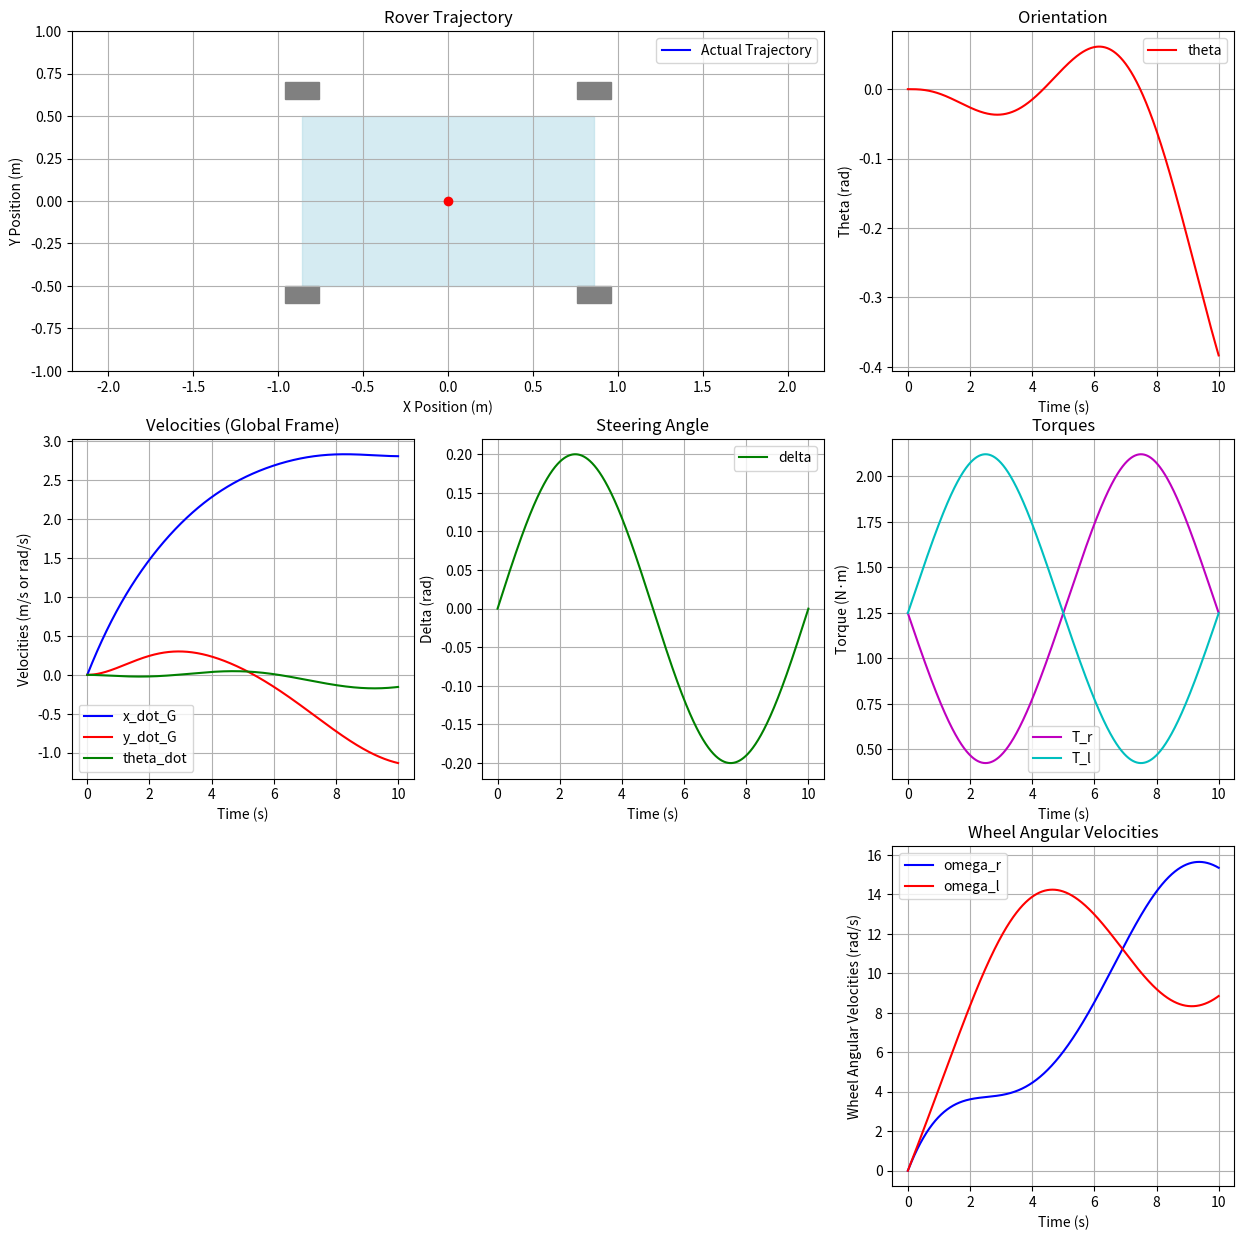
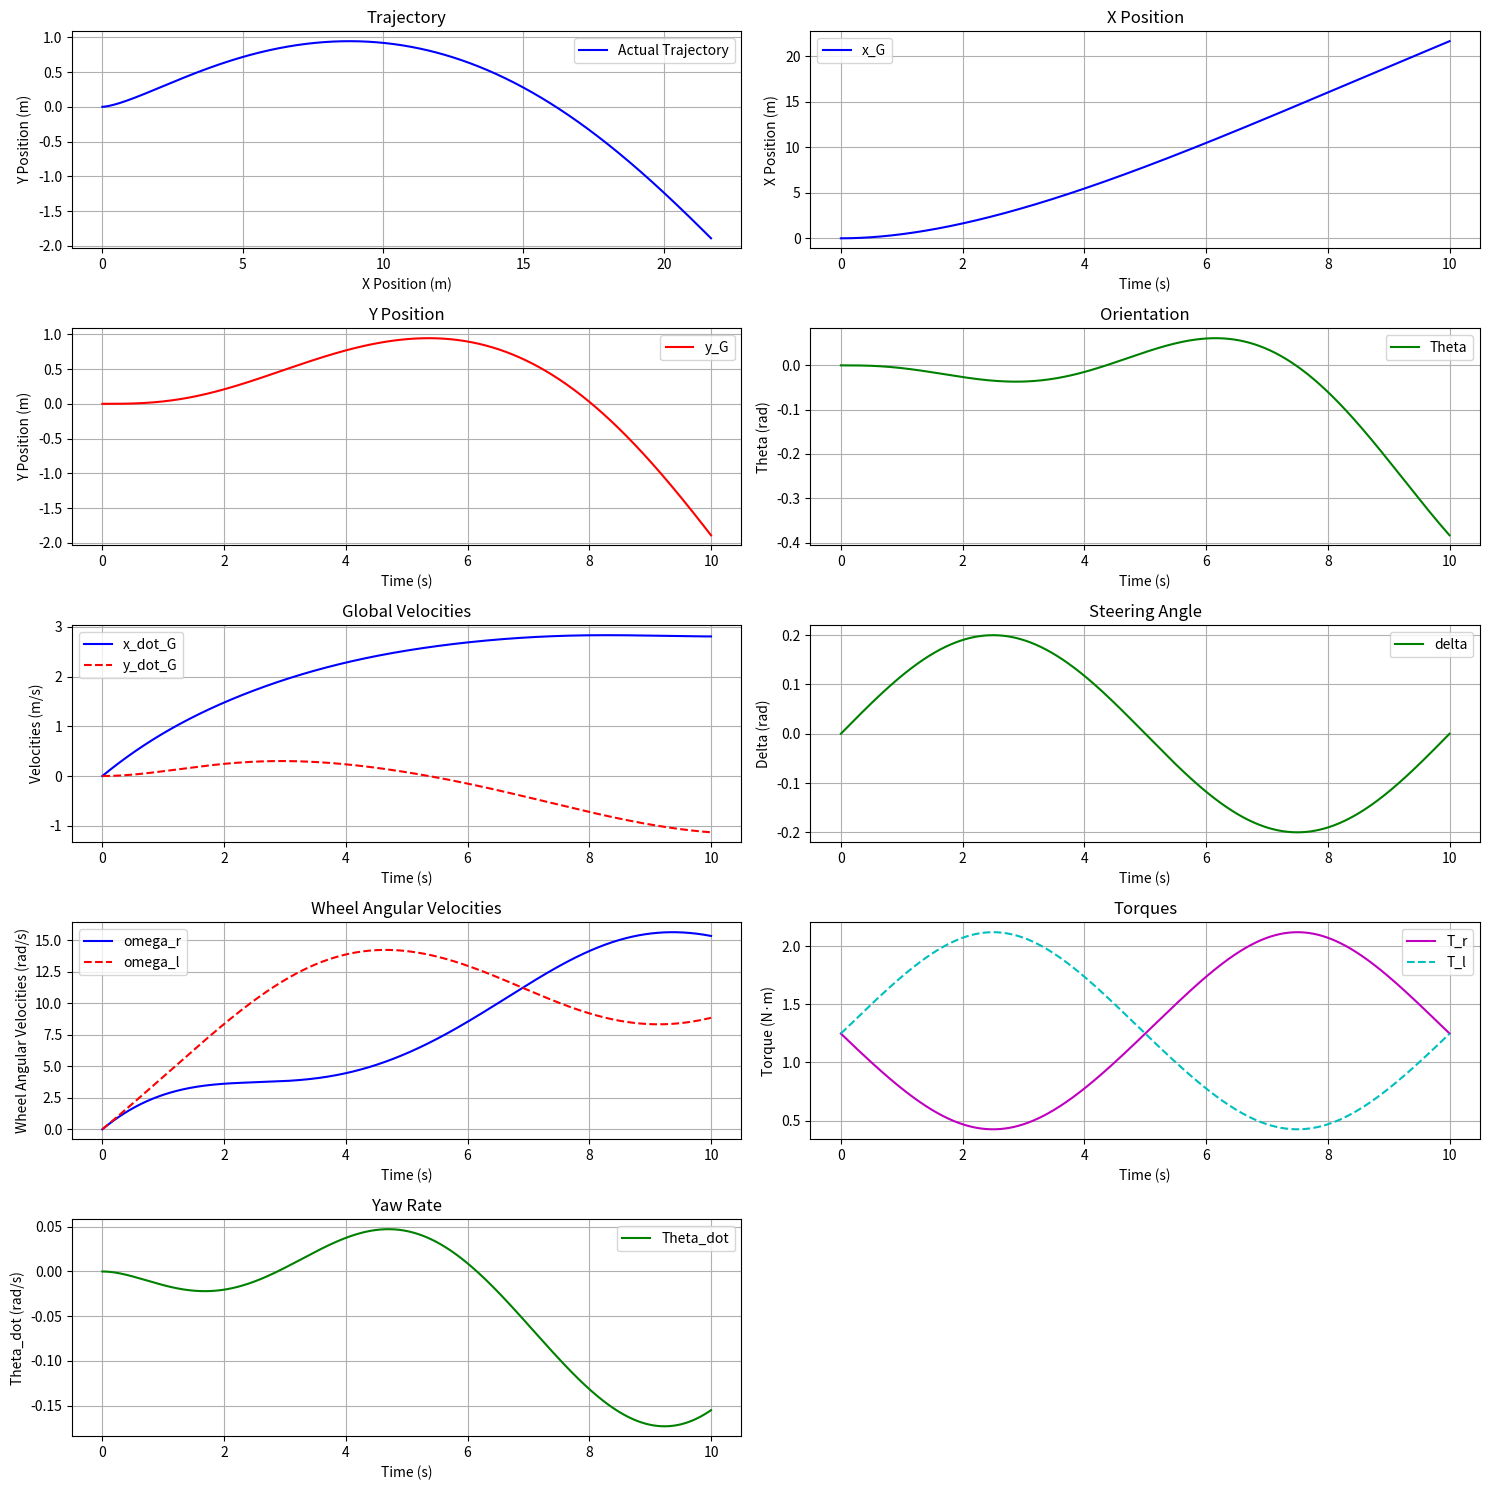

These charts were generated, in order, by the following Python code:
import numpy as np
import matplotlib.pyplot as plt
from matplotlib.animation import FuncAnimation

class RoverDynamics:
    def __init__(self, r=0.25, L=1.718, W=1.0, m=100.0, I_z=33.0, I_w=0.31, C_f=0.1, C_a=0.01, b=0.1, k_delta=10, dt=0.001):
        """Initialize rover parameters."""
        self.r = r  # Wheel radius (m)
        self.L = L  # Wheelbase (m)
        self.W = W  # Track width (m)
        self.m = m  # Mass (kg)
        self.I_z = I_z  # Moment of inertia about z-axis (kg·m²)
        self.I_w = I_w  # Wheel inertia (kg·m²)
        self.C_f = C_f  # Friction coefficient
        self.C_a = C_a  # Drag coefficient
        self.b = b  # Damping coefficient
        self.k_delta = k_delta  # Steering alignment stiffness
        self.dt = dt  # Time step (s)

    def dynamics(self, t, state, T_r, T_l, delta):
        """Compute the time derivative of the state vector using the forward dynamics model."""
        # State vector no longer includes delta since it's directly set by delta_cmd
        x_G, y_G, theta, theta_dot, x_dot_G, y_dot_G, omega_r, omega_l = state

        # Body frame velocity from wheel speeds
        x_dot_b = (self.r / 2) * (omega_r + omega_l) * np.cos(delta)
        y_dot_b = (self.r / 2) * (omega_r + omega_l) * np.sin(delta)

        # Global frame velocities
        x_dot_G_new = x_dot_b * np.cos(theta) - y_dot_b * np.sin(theta)
        y_dot_G_new = x_dot_b * np.sin(theta) + y_dot_b * np.cos(theta)

        # Compute body frame accelerations
        x_ddot_b = (1/self.m) * ((T_r + T_l)/self.r - self.C_f * x_dot_b - self.C_a * x_dot_b**2)
        y_ddot_b = -x_dot_b * theta_dot + (self.r / (2 * self.L)) * (omega_r + omega_l) * np.tan(delta)

        # Global frame accelerations
        x_ddot_G = x_ddot_b * np.cos(theta) - y_ddot_b * np.sin(theta) - theta_dot * (x_dot_b * np.sin(theta) + y_dot_b * np.cos(theta))
        y_ddot_G = x_ddot_b * np.sin(theta) + y_ddot_b * np.cos(theta) + theta_dot * (x_dot_b * np.cos(theta) - y_dot_b * np.sin(theta))

        # Yaw acceleration (theta_ddot)
        theta_ddot = (self.W / (2 * self.r * self.I_z)) * (T_r - T_l) + (self.k_delta / self.I_z) * ((self.r / self.L) * (omega_r + omega_l) * np.tan(delta) - theta_dot)

        # Wheel dynamics
        omega_r_dot = (T_r - self.b * omega_r) / self.I_w
        omega_l_dot = (T_l - self.b * omega_l) / self.I_w

        # State derivative (no delta_dot since delta is directly set)
        dstate_dt = np.array([
            x_dot_G_new,  # dx_G/dt
            y_dot_G_new,  # dy_G/dt
            theta_dot,    # dtheta/dt
            theta_ddot,   # d(theta_dot)/dt
            x_ddot_G,     # d(x_dot_G)/dt
            y_ddot_G,     # d(y_dot_G)/dt
            omega_r_dot,  # domega_r/dt
            omega_l_dot   # domega_l/dt
        ])
        return dstate_dt, x_dot_b, y_dot_b, x_ddot_G, y_ddot_G, theta_ddot

    def rk4_step(self, t, state, T_r, T_l, delta):
        """Perform one RK4 integration step."""
        k1, x_dot_b1, y_dot_b1, x_ddot_G1, y_ddot_G1, theta_ddot1 = self.dynamics(t, state, T_r, T_l, delta)
        k2, x_dot_b2, y_dot_b2, x_ddot_G2, y_ddot_G2, theta_ddot2 = self.dynamics(t + self.dt/2, state + self.dt/2 * k1, T_r, T_l, delta)
        k3, x_dot_b3, y_dot_b3, x_ddot_G3, y_ddot_G3, theta_ddot3 = self.dynamics(t + self.dt/2, state + self.dt/2 * k2, T_r, T_l, delta)
        k4, x_dot_b4, y_dot_b4, x_ddot_G4, y_ddot_G4, theta_ddot4 = self.dynamics(t + self.dt, state + self.dt * k3, T_r, T_l, delta)
        next_state = state + (self.dt / 6) * (k1 + 2*k2 + 2*k3 + k4)
        x_dot_b = (x_dot_b1 + 2*x_dot_b2 + 2*x_dot_b3 + x_dot_b4) / 6
        y_dot_b = (y_dot_b1 + 2*y_dot_b2 + 2*y_dot_b3 + y_dot_b4) / 6
        x_ddot_G = (x_ddot_G1 + 2*x_ddot_G2 + 2*x_ddot_G3 + x_ddot_G4) / 6
        y_ddot_G = (y_ddot_G1 + 2*y_ddot_G2 + 2*y_ddot_G3 + y_ddot_G4) / 6
        theta_ddot = (theta_ddot1 + 2*theta_ddot2 + 2*theta_ddot3 + theta_ddot4) / 6
        return next_state, x_dot_b, y_dot_b, x_ddot_G, y_ddot_G, theta_ddot

def generate_control_inputs(t, rover, target_velocity=3.0):
    """
    Generate control inputs for the rover to achieve a target velocity without feedback.
    """
    n_steps = len(t)
    T_r = np.zeros(n_steps)
    T_l = np.zeros(n_steps)
    delta = 0.2 * np.sin(2 * np.pi * t / 10) + 1e-6  # Sinusoidal steering input

    for i in range(n_steps):
        # Desired body frame velocity
        x_dot_b_des = target_velocity
        # Desired wheel angular velocities
        omega_sum_des = (2 * x_dot_b_des) / (rover.r * np.cos(delta[i]))
        theta_dot_des = (x_dot_b_des * np.tan(delta[i])) / rover.L
        omega_r_des = 0.5 * omega_sum_des * (1 + (rover.W / (2 * rover.L)) * np.tan(delta[i]))
        omega_l_des = 0.5 * omega_sum_des * (1 - (rover.W / (2 * rover.L)) * np.tan(delta[i]))

        # Desired accelerations (assume steady-state for simplicity)
        x_ddot_b_des = 0.0  # No longitudinal acceleration
        theta_ddot_des = 0.0  # No yaw acceleration
        omega_r_dot_des = 0.0  # No wheel angular acceleration
        omega_l_dot_des = 0.0

        # Compute torques to achieve desired dynamics
        T_sum = rover.r * (rover.m * x_ddot_b_des + rover.C_f * x_dot_b_des + rover.C_a * x_dot_b_des**2)
        T_diff = (2 * rover.r * rover.I_z / rover.W) * (theta_ddot_des - (rover.k_delta / rover.I_z) * ((rover.r / rover.L) * (omega_r_des + omega_l_des) * np.tan(delta[i]) - theta_dot_des))
        T_r[i] = 0.5 * (T_sum + T_diff)
        T_l[i] = 0.5 * (T_sum - T_diff)

        # Add wheel dynamics
        T_r[i] += rover.I_w * omega_r_dot_des + rover.b * omega_r_des
        T_l[i] += rover.I_w * omega_l_dot_des + rover.b * omega_l_des

        # Clip torques
        T_r[i] = np.clip(T_r[i], -10.0, 10.0)
        T_l[i] = np.clip(T_l[i], -10.0, 10.0)

    return T_r, T_l, delta

def simulate_rover(rover, t, T_r, T_l, delta):
    """
    Simulate the rover dynamics with given control inputs.
    """
    n_steps = len(t)
    # Initial state without delta
    initial_state = np.array([0.0, 0.0, 0.0, 0.0, 0.0, 0.0, 0.0, 0.0])
    state_history = [initial_state]
    x_dot_G_history = [0.0]
    y_dot_G_history = [0.0]
    T_r_history = []
    T_l_history = []

    for i in range(n_steps - 1):
        current_state = state_history[-1]
        theta = current_state[2]
        T_r_history.append(T_r[i])
        T_l_history.append(T_l[i])

        # Step dynamics
        next_state, x_dot_b, y_dot_b, x_ddot_G, y_ddot_G, theta_ddot = rover.rk4_step(t[i], current_state, T_r[i], T_l[i], delta[i])

        # Compute global velocities
        x_dot_G = x_dot_b * np.cos(theta) - y_dot_b * np.sin(theta)
        y_dot_G = x_dot_b * np.sin(theta) + y_dot_b * np.cos(theta)

        x_dot_G_history.append(x_dot_G)
        y_dot_G_history.append(y_dot_G)
        state_history.append(next_state)

        if i % 1000 == 0:
            x_G, y_G, theta, _, _, _, omega_r, omega_l = current_state
            print(f"Step {i}, t = {t[i]:.1f}, x_G={x_G:.2f}, y_G={y_G:.2f}, theta={np.rad2deg(theta):.1f}°, delta={np.rad2deg(delta[i]):.1f}°")

    return (np.array(state_history), np.array(x_dot_G_history), np.array(y_dot_G_history),
            np.array(T_r_history), np.array(T_l_history), delta)

# Simulation setup
rover = RoverDynamics(dt=0.001)
t_final = 10.0
t = np.arange(0, t_final + rover.dt, rover.dt)
n_steps = len(t)
n_steps_adjusted = n_steps

# Generate control inputs
T_r, T_l, delta = generate_control_inputs(t, rover, target_velocity=3.0)

# Run simulation
state_history, x_dot_G_history, y_dot_G_history, T_r_history, T_l_history, delta = simulate_rover(
    rover, t, T_r, T_l, delta)

# Extract states
x_G = state_history[:, 0]
y_G = state_history[:, 1]
theta = state_history[:, 2]
theta_dot = state_history[:, 3]
omega_r = state_history[:, 6]
omega_l = state_history[:, 7]

# Set up the figure and subplots for animation
fig = plt.figure(figsize=(15, 15))

# Row 1: Animation and Orientation
ax1 = plt.subplot(3, 3, (1, 2))
traj_line, = ax1.plot([], [], 'b-', label='Actual Trajectory')
ax1.set_xlabel('X Position (m)')
ax1.set_ylabel('Y Position (m)')  # Fixed label typo
ax1.set_title('Rover Trajectory')
ax1.grid(True)
ax1.axis('equal')
ax1.legend()

# Initialize the vehicle (rectangle with wheels)
vehicle_length = rover.L
vehicle_width = rover.W
vehicle = plt.Rectangle((0, 0), vehicle_length, vehicle_width, fill=True, color='lightblue', alpha=0.5)
ax1.add_patch(vehicle)

# Initialize wheels
wheel_length = 0.2
wheel_width = 0.1
rear_left_wheel = plt.Rectangle((0, 0), wheel_length, wheel_width, fill=True, color='gray')
rear_right_wheel = plt.Rectangle((0, 0), wheel_length, wheel_width, fill=True, color='gray')
front_left_wheel = plt.Rectangle((0, 0), wheel_length, wheel_width, fill=True, color='gray')
front_right_wheel = plt.Rectangle((0, 0), wheel_length, wheel_width, fill=True, color='gray')
ax1.add_patch(rear_left_wheel)
ax1.add_patch(rear_right_wheel)
ax1.add_patch(front_left_wheel)
ax1.add_patch(front_right_wheel)

# Center point of the vehicle
center_point, = ax1.plot([], [], 'ro')

# Top Right: Orientation (theta)
ax2 = plt.subplot(3, 3, 3)
ax2.plot(t, theta, 'r-', label='theta')
ax2.set_xlabel('Time (s)')
ax2.set_ylabel('Theta (rad)')
ax2.set_title('Orientation')
ax2.grid(True)
ax2.legend()

# Row 2: Velocities, Steering Angle, Torques, Wheel Angular Velocities
ax3 = plt.subplot(3, 3, 4)
ax3.plot(t, x_dot_G_history, 'b-', label='x_dot_G')
ax3.plot(t, y_dot_G_history, 'r-', label='y_dot_G')
ax3.plot(t, theta_dot, 'g-', label='theta_dot')
ax3.set_xlabel('Time (s)')
ax3.set_ylabel('Velocities (m/s or rad/s)')
ax3.set_title('Velocities (Global Frame)')
ax3.grid(True)
ax3.legend()

ax4 = plt.subplot(3, 3, 5)
ax4.plot(t, delta, 'g-', label='delta')
ax4.set_xlabel('Time (s)')
ax4.set_ylabel('Delta (rad)')
ax4.set_title('Steering Angle')
ax4.grid(True)
ax4.legend()

ax5 = plt.subplot(3, 3, 6)
ax5.plot(t[:-1], T_r_history, 'm-', label='T_r')
ax5.plot(t[:-1], T_l_history, 'c-', label='T_l')
ax5.set_xlabel('Time (s)')
ax5.set_ylabel('Torque (N·m)')
ax5.set_title('Torques')
ax5.grid(True)
ax5.legend()

ax6 = plt.subplot(3, 3, 9)
ax6.plot(t, omega_r, 'b-', label='omega_r')
ax6.plot(t, omega_l, 'r-', label='omega_l')
ax6.set_xlabel('Time (s)')
ax6.set_ylabel('Wheel Angular Velocities (rad/s)')
ax6.set_title('Wheel Angular Velocities')
ax6.grid(True)
ax6.legend()

# Animation update function
def update(frame):
    frame_idx = frame * 100
    if frame_idx >= n_steps_adjusted:
        frame_idx = n_steps_adjusted - 1
    
    # Get current states
    x = x_G[frame_idx]
    y = y_G[frame_idx]
    th = theta[frame_idx]
    steer = delta[frame_idx]
    
    # Calculate transformation matrix for vehicle body
    cos_th = np.cos(th)
    sin_th = np.sin(th)
    
    # Update vehicle body position and orientation
    vehicle.set_xy((x - vehicle_length/2 * cos_th + vehicle_width/2 * sin_th,
                    y - vehicle_length/2 * sin_th - vehicle_width/2 * cos_th))
    vehicle.set_angle(np.degrees(th))
    
    # Update wheel positions with proper transformations
    # Rear wheels (no steering, just body orientation)
    rear_left_x = x - (vehicle_length/2) * cos_th + (vehicle_width/2 + wheel_width/2) * sin_th
    rear_left_y = y - (vehicle_length/2) * sin_th - (vehicle_width/2 + wheel_width/2) * cos_th
    rear_left_wheel.set_xy((rear_left_x - wheel_length/2 * cos_th + wheel_width/2 * sin_th,
                           rear_left_y - wheel_length/2 * sin_th - wheel_width/2 * cos_th))
    rear_left_wheel.set_angle(np.degrees(th))
    
    rear_right_x = x - (vehicle_length/2) * cos_th - (vehicle_width/2 + wheel_width/2) * sin_th
    rear_right_y = y - (vehicle_length/2) * sin_th + (vehicle_width/2 + wheel_width/2) * cos_th
    rear_right_wheel.set_xy((rear_right_x - wheel_length/2 * cos_th - wheel_width/2 * sin_th,
                            rear_right_y - wheel_length/2 * sin_th + wheel_width/2 * cos_th))
    rear_right_wheel.set_angle(np.degrees(th))
    
    # Front wheels (include steering angle)
    cos_th_steer = np.cos(th + steer)
    sin_th_steer = np.sin(th + steer)
    
    front_left_x = x + (vehicle_length/2) * cos_th + (vehicle_width/2 + wheel_width/2) * sin_th
    front_left_y = y + (vehicle_length/2) * sin_th - (vehicle_width/2 + wheel_width/2) * cos_th
    front_left_wheel.set_xy((front_left_x - wheel_length/2 * cos_th_steer + wheel_width/2 * sin_th_steer,
                            front_left_y - wheel_length/2 * sin_th_steer - wheel_width/2 * cos_th_steer))
    front_left_wheel.set_angle(np.degrees(th + steer))
    
    front_right_x = x + (vehicle_length/2) * cos_th - (vehicle_width/2 + wheel_width/2) * sin_th
    front_right_y = y + (vehicle_length/2) * sin_th + (vehicle_width/2 + wheel_width/2) * cos_th
    front_right_wheel.set_xy((front_right_x - wheel_length/2 * cos_th_steer - wheel_width/2 * sin_th_steer,
                             front_right_y - wheel_length/2 * sin_th_steer + wheel_width/2 * cos_th_steer))
    front_right_wheel.set_angle(np.degrees(th + steer))
    
    # Update center point
    center_point.set_data([x], [y])
    
    # Update the trajectory line to show only the path up to the current position
    traj_line.set_data(x_G[:frame_idx+1], y_G[:frame_idx+1])
    
    # Autoscaling for the trajectory plot
    x_data = x_G[:frame_idx+1]
    y_data = y_G[:frame_idx+1]
    if len(x_data) > 0:
        x_min, x_max = np.min(x_data), np.max(x_data)
        y_min, y_max = np.min(y_data), np.max(y_data)
        x_padding = (x_max - x_min) * 0.1 + 1.0
        y_padding = (y_max - y_min) * 0.1 + 1.0
        ax1.set_xlim(x_min - x_padding, x_max + x_padding)
        ax1.set_ylim(y_min - y_padding, y_max + y_padding)

    return (vehicle, rear_left_wheel, rear_right_wheel, front_left_wheel, front_right_wheel,
            center_point, traj_line)

# Create the animation
n_frames = n_steps_adjusted // 100
ani = FuncAnimation(fig, update, frames=range(n_frames), interval=50, blit=True)

# Create a new static figure for all vehicle state variables
fig1, axs = plt.subplots(5, 2, figsize=(15, 15))

# Row 0: Trajectory and x_G
axs[0, 0].plot(x_G, y_G, 'b-', label='Actual Trajectory')
axs[0, 0].set_xlabel('X Position (m)')
axs[0, 0].set_ylabel('Y Position (m)')
axs[0, 0].set_title('Trajectory')
axs[0, 0].grid(True)
axs[0, 0].legend()

axs[0, 1].plot(t, x_G, 'b-', label='x_G')
axs[0, 1].set_xlabel('Time (s)')
axs[0, 1].set_ylabel('X Position (m)')
axs[0, 1].set_title('X Position')
axs[0, 1].grid(True)
axs[0, 1].legend()

# Row 1: y_G and theta
axs[1, 0].plot(t, y_G, 'r-', label='y_G')
axs[1, 0].set_xlabel('Time (s)')
axs[1, 0].set_ylabel('Y Position (m)')
axs[1, 0].set_title('Y Position')
axs[1, 0].grid(True)
axs[1, 0].legend()

axs[1, 1].plot(t, theta, 'g-', label='Theta')
axs[1, 1].set_xlabel('Time (s)')
axs[1, 1].set_ylabel('Theta (rad)')
axs[1, 1].set_title('Orientation')
axs[1, 1].grid(True)
axs[1, 1].legend()

# Row 2: Velocities and Delta
axs[2, 0].plot(t, x_dot_G_history, 'b-', label='x_dot_G')
axs[2, 0].plot(t, y_dot_G_history, 'r-', label='y_dot_G', linestyle='dashed')
axs[2, 0].set_xlabel('Time (s)')
axs[2, 0].set_ylabel('Velocities (m/s)')
axs[2, 0].set_title('Global Velocities')
axs[2, 0].grid(True)
axs[2, 0].legend()

axs[2, 1].plot(t, delta, 'g-', label='delta')
axs[2, 1].set_xlabel('Time (s)')
axs[2, 1].set_ylabel('Delta (rad)')
axs[2, 1].set_title('Steering Angle')
axs[2, 1].grid(True)
axs[2, 1].legend()

# Row 3: Wheel Angular Velocities and Torques
axs[3, 0].plot(t, omega_r, 'b-', label='omega_r')
axs[3, 0].plot(t, omega_l, 'r-', label='omega_l', linestyle='dashed')
axs[3, 0].set_xlabel('Time (s)')
axs[3, 0].set_ylabel('Wheel Angular Velocities (rad/s)')
axs[3, 0].set_title('Wheel Angular Velocities')
axs[3, 0].grid(True)
axs[3, 0].legend()

axs[3, 1].plot(t[:-1], T_r_history, 'm-', label='T_r')
axs[3, 1].plot(t[:-1], T_l_history, 'c-', label='T_l', linestyle='dashed')
axs[3, 1].set_xlabel('Time (s)')
axs[3, 1].set_ylabel('Torque (N·m)')
axs[3, 1].set_title('Torques')
axs[3, 1].grid(True)
axs[3, 1].legend()

# Row 4: Theta_dot and Empty
axs[4, 0].plot(t, theta_dot, 'g-', label='Theta_dot')
axs[4, 0].set_xlabel('Time (s)')
axs[4, 0].set_ylabel('Theta_dot (rad/s)')
axs[4, 0].set_title('Yaw Rate')
axs[4, 0].grid(True)
axs[4, 0].legend()

axs[4, 1].axis('off')  # Turn off the last subplot

plt.tight_layout()
plt.savefig('rover_dynamics_plots.png')
plt.show()